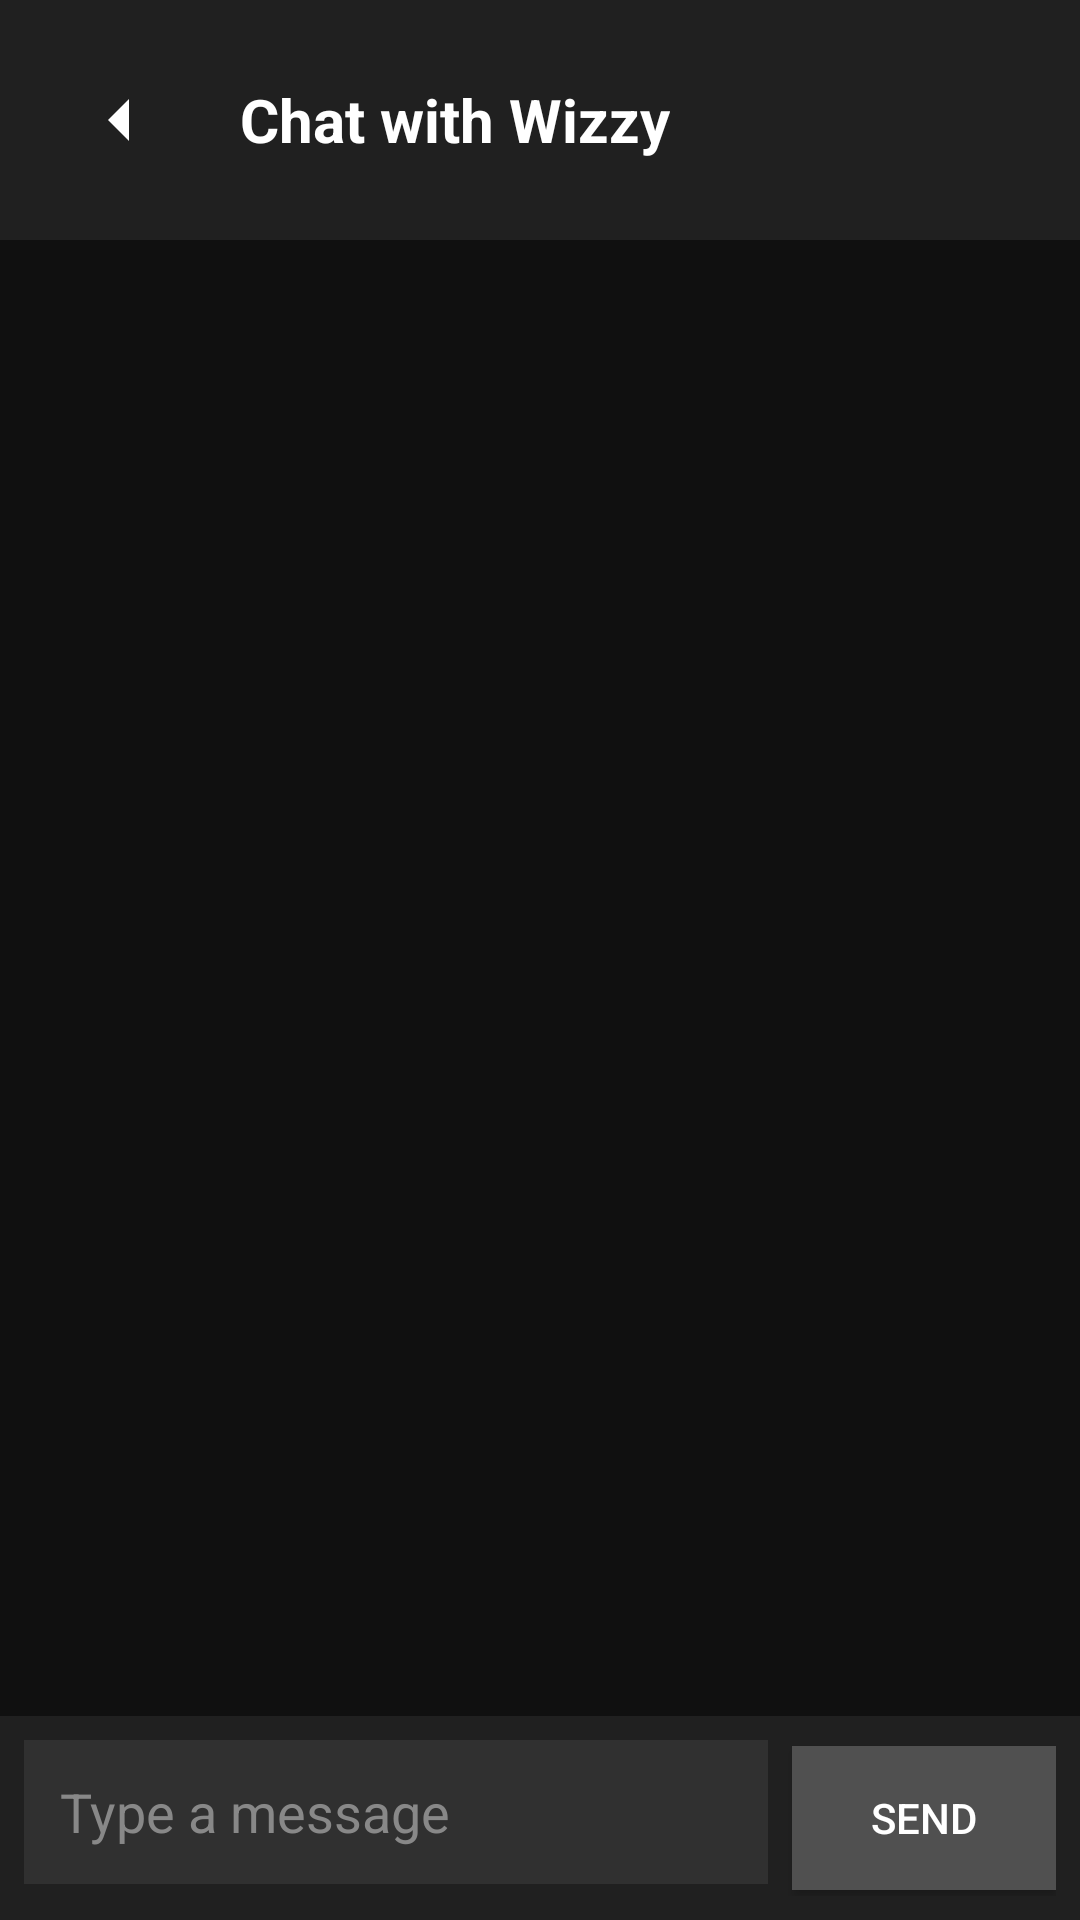

Write the Android layout XML for this screen, with the resource values it uses.
<!-- AndroidManifest.xml: application theme Theme.Wischeduler -->
<!-- res/layout/activity_chatbot2.xml -->
<RelativeLayout
    xmlns:android="http://schemas.android.com/apk/res/android"
    xmlns:app="http://schemas.android.com/apk/res-auto"
    android:layout_width="match_parent"
    android:layout_height="match_parent"
    android:background="#101010">

    
    <LinearLayout
        android:id="@+id/headerLayout"
        android:layout_width="match_parent"
        android:layout_height="wrap_content"
        android:background="#202020"
        android:orientation="horizontal"
        android:padding="16dp"
        android:gravity="center_vertical">

        
        <ImageButton
            android:id="@+id/btnBack"
            android:layout_width="48dp"
            android:layout_height="48dp"
            android:src="@drawable/ic_back"
            android:contentDescription="Back"
            android:background="?attr/selectableItemBackgroundBorderless"
            android:layout_marginEnd="16dp"
            app:tint="#FFFFFF" />

        
        <TextView
            android:id="@+id/chatTitle"
            android:layout_width="wrap_content"
            android:layout_height="wrap_content"
            android:text="Chat with Wizzy"
            android:textSize="20sp"
            android:textColor="#FFFFFF"
            android:textStyle="bold" />
    </LinearLayout>

    
    <androidx.recyclerview.widget.RecyclerView
        android:id="@+id/chatRecyclerView"
        android:layout_width="match_parent"
        android:layout_height="0dp"
        android:layout_below="@id/headerLayout"
        android:layout_above="@id/chatInputLayout"
        android:padding="8dp"
        android:scrollbars="vertical" />

    
    <LinearLayout
        android:id="@+id/chatInputLayout"
        android:layout_width="match_parent"
        android:layout_height="wrap_content"
        android:layout_alignParentBottom="true"
        android:orientation="horizontal"
        android:background="#202020"
        android:padding="8dp">

        <EditText
            android:id="@+id/chatInput"
            android:layout_width="0dp"
            android:layout_weight="1"
            android:layout_height="48dp"
            android:hint="Type a message"
            android:background="#303030"
            android:textColor="#FFFFFF"
            android:textColorHint="#888888"
            android:padding="12dp"
            android:layout_marginEnd="8dp"
            android:layout_marginBottom="4dp" />

        <Button
            android:id="@+id/sendButton"
            android:layout_width="wrap_content"
            android:layout_height="wrap_content"
            android:text="Send"
            android:background="#505050"
            android:textColor="#FFFFFF"
            android:padding="12dp" />
    </LinearLayout>
</RelativeLayout>
<!-- resources referenced by this layout -->
<resources>
  <!-- drawable ic_back (drawable) -->
  <vector xmlns:android="http://schemas.android.com/apk/res/android"
      android:width="24dp"
      android:height="24dp"
      android:viewportWidth="24"
      android:viewportHeight="24">
  
      
      <path
          android:fillColor="#FFFFFF"
          android:pathData="M15,19 L8,12 L15,5" />
  </vector>
  <style name="Theme.Wischeduler" parent="Base.Theme.Wischeduler" />
  <style name="Base.Theme.Wischeduler" parent="Theme.Material3.DayNight.NoActionBar">
          
          
      </style>
</resources>
